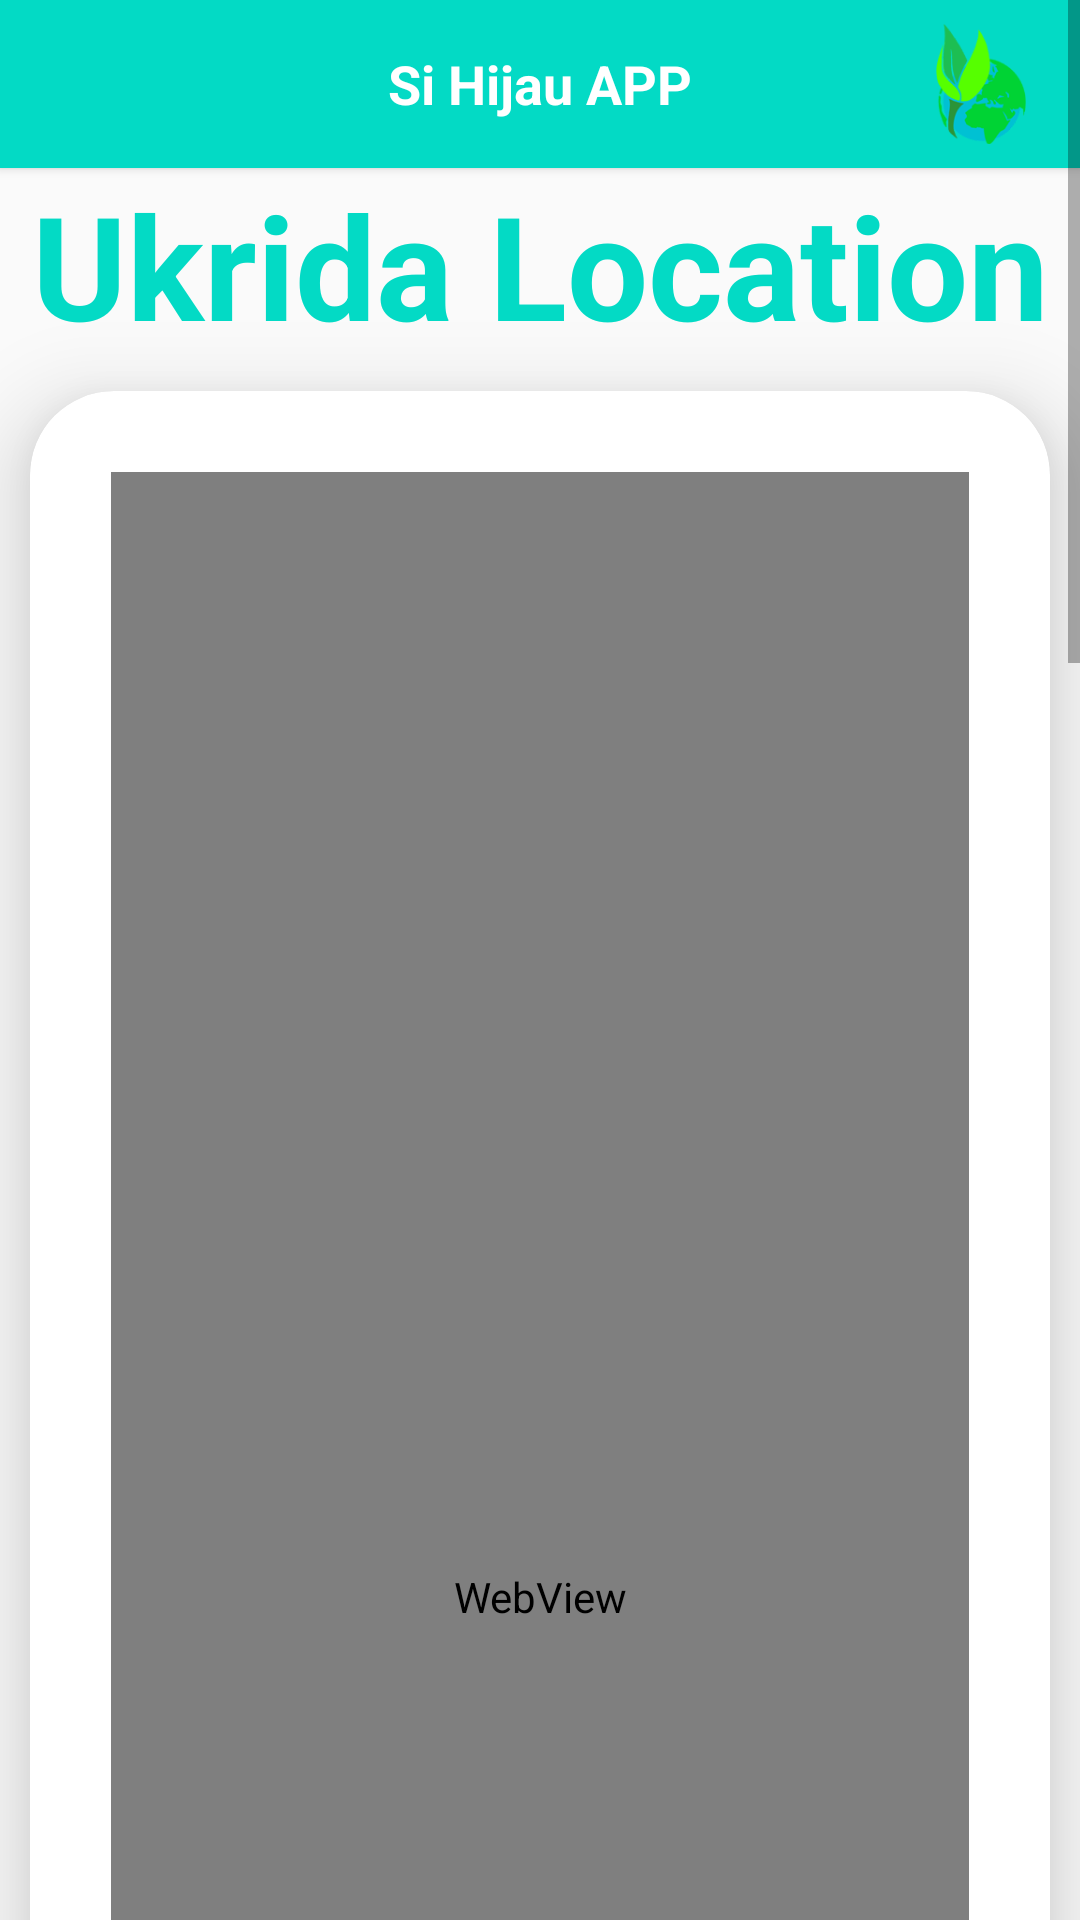

Layout XML and referenced resources for this Android screen:
<!-- AndroidManifest.xml: application theme Theme.SiHijau -->
<!-- res/layout/activity_third.xml -->
<?xml version="1.0" encoding="utf-8"?>
<androidx.drawerlayout.widget.DrawerLayout
    xmlns:android="http://schemas.android.com/apk/res/android"
    xmlns:app="http://schemas.android.com/apk/res-auto"
    xmlns:tools="http://schemas.android.com/tools"
    android:layout_width="match_parent"
    android:layout_height="match_parent"
    android:id="@+id/drawer_layout"
    tools:context=".ThirdActivity">
<ScrollView
    android:layout_width="match_parent"
    android:layout_height="match_parent">
    <LinearLayout
        android:layout_width="match_parent"
        android:layout_height="match_parent"
        android:orientation="vertical">

        <include layout="@layout/main_toolbar"/>

        <TextView
            android:id="@+id/textView6"
            android:layout_width="match_parent"
            android:layout_height="wrap_content"
            android:text="Ukrida Location"
            android:textAlignment="center"
            android:textStyle="bold"
            android:textColor="@color/teal_200"
            android:textSize="48sp" />
        <androidx.cardview.widget.CardView
            android:layout_width="match_parent"
            android:layout_height="match_parent"
            app:cardCornerRadius="28dp"
            android:layout_margin="10dp"
            app:cardElevation="18dp"
            app:contentPadding="27dp">
        <WebView
            android:id="@+id/mapview"
            android:layout_width="match_parent"
            android:layout_height="750dp"
            android:clickable="false" />
        </androidx.cardview.widget.CardView>
        <TextView
            android:id="@+id/textView7"
            android:layout_width="match_parent"
            android:layout_height="wrap_content"
            android:text="Creator location"
            android:textColor="@color/teal_200"
            android:textAlignment="center"
            android:textStyle="bold"
            android:textSize="48sp"
            android:paddingTop="20dp" />
        <androidx.cardview.widget.CardView
            android:layout_width="match_parent"
            android:layout_height="match_parent"
            app:cardCornerRadius="28dp"
            android:layout_margin="10dp"
            app:cardElevation="18dp"
            app:contentPadding="28dp">

        <WebView
            android:id="@+id/mapview1"
            android:layout_width="match_parent"
            android:layout_height="750dp"
            android:clickable="false"/>
        </androidx.cardview.widget.CardView>
    </LinearLayout>
</ScrollView>
    <RelativeLayout
        android:layout_width="300dp"
        android:layout_height="match_parent"
        android:layout_gravity="start"
        android:background="@color/white">

        <include layout="@layout/main_nav_drawer"/>

    </RelativeLayout>

</androidx.drawerlayout.widget.DrawerLayout>
<!-- res/layout/main_toolbar.xml (included above) -->
<?xml version="1.0" encoding="utf-8"?>
<androidx.cardview.widget.CardView
    xmlns:app="http://schemas.android.com/apk/res-auto"
    xmlns:android="http://schemas.android.com/apk/res/android"
    android:layout_height="wrap_content"
    android:layout_width="match_parent"
    app:cardCornerRadius="0dp"
    app:cardBackgroundColor="@color/teal_200"
    >

    <RelativeLayout
        android:layout_width="match_parent"
        android:layout_height="?actionBarSize"
        android:padding="8dp">
        <ImageView
            android:layout_width="wrap_content"
            android:layout_height="wrap_content"
            android:id="@+id/btmenu"
            android:padding="8dp"
            android:layout_centerVertical="true"
            android:src="@drawable/ic_baseline_menu_24"/>
        <TextView
            android:layout_width="wrap_content"
            android:layout_height="wrap_content"
            android:text="Si Hijau APP"
            android:textSize="18dp"
            android:textStyle="bold"
            android:textColor="@color/white"
            android:layout_centerInParent="true"/>

        <ImageView
            android:id="@+id/imageView"
            android:layout_width="50dp"
            android:layout_height="50dp"
            android:layout_alignParentEnd="true"
            android:layout_alignParentRight="true"
            app:srcCompat="@drawable/logosihijau2_1" />
    </RelativeLayout>


</androidx.cardview.widget.CardView>
<!-- res/layout/main_nav_drawer.xml (included above) -->
<?xml version="1.0" encoding="utf-8"?>
<androidx.core.widget.NestedScrollView xmlns:android="http://schemas.android.com/apk/res/android"
    android:layout_height="match_parent"
    android:layout_width="match_parent"
    xmlns:tools="http://schemas.android.com/tools"
    android:fillViewport="true">
    
    <LinearLayout
        android:layout_width="match_parent"
        android:layout_height="match_parent"
        android:orientation="vertical"
        android:gravity="center_horizontal">
        
        <ImageView
            android:layout_width="wrap_content"
            android:layout_height="120dp"
            android:layout_marginTop="16dp"
            android:src="@drawable/avatar"/>


        <View
            android:layout_width="match_parent"
            android:layout_height="0.5dp"
            android:layout_marginTop="16dp"
            android:background="@android:color/darker_gray"/>

        <androidx.recyclerview.widget.RecyclerView
            android:layout_width="match_parent"
            android:layout_height="wrap_content"
            android:id="@+id/recycler_view"
            android:paddingRight="12dp"
            android:paddingEnd="12dp"
            android:layout_marginTop="8dp"
            tools:listitem="@layout/item_drawer_main"/>
    </LinearLayout>
</androidx.core.widget.NestedScrollView>
<!-- resources referenced by this layout -->
<resources>
  <color name="teal_200">#FF03DAC5</color>
  <color name="white">#FFFFFFFF</color>
  <!-- drawable avatar: png bitmap (drawable, 26507 bytes) -->
  <!-- drawable logosihijau2_1: png bitmap (drawable, 11812 bytes) -->
  <style name="Theme.SiHijau" parent="Theme.AppCompat.Light.NoActionBar">
          
          <item name="colorPrimary">@color/purple_500</item>
          <item name="colorPrimaryVariant">@color/purple_700</item>
          <item name="colorOnPrimary">@color/white</item>
          
          <item name="colorSecondary">@color/teal_200</item>
          <item name="colorSecondaryVariant">@color/teal_700</item>
          <item name="colorOnSecondary">@color/black</item>
          
          <item name="android:statusBarColor">?attr/colorPrimaryVariant</item>
          
      </style>
  <color name="purple_500">#FF6200EE</color>
  <color name="purple_700">#FF3700B3</color>
  <color name="teal_700">#FF018786</color>
  <color name="black">#FF000000</color>
</resources>
